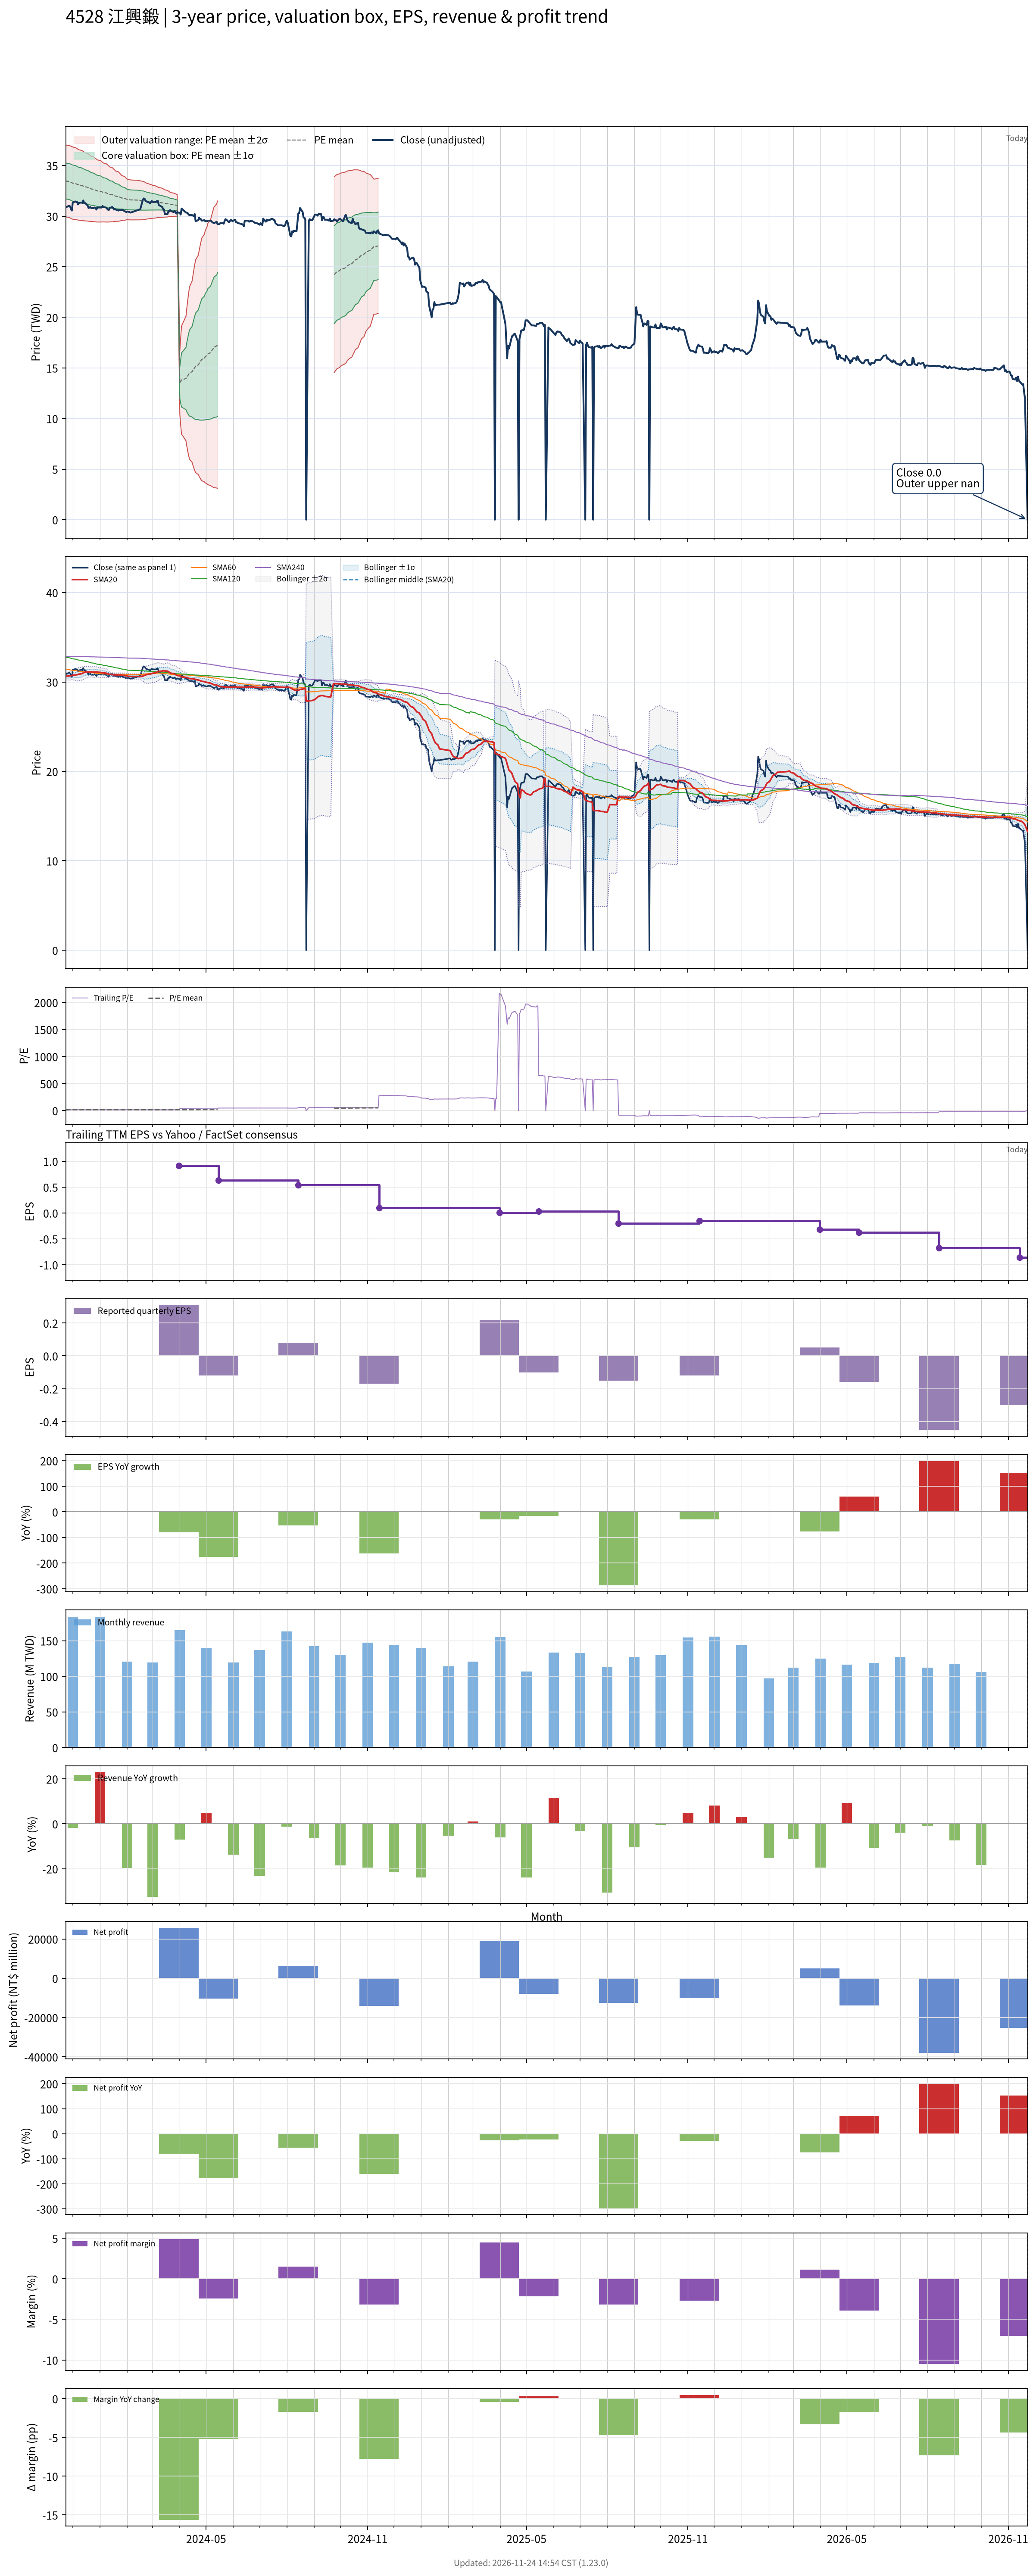

Values plotted in this chart, from the file beside it:
# chart-version: skill-stock-dynamic-val…
date, close, available_date, period_end, eps, ttm_eps, pe, pe_mean, pe_std, price_m2, price_m1, price_mean, price_p1, price_p2, forward_eps, forward_pe, forward_pe_mean, forward_pe_std, forward_price_m2, forward_price_m1, forward_price_mean, forward_price_p1, forward_price_p2, sma20
2023-11-23, 30.9, 2023-11-14, 2023-09-30, 0.27, 2.11, 14.64, 15.88, 0.8386, 29.96, 31.73, 33.5, 35.27, 37.04, , , , , , , , , , 30.63
2023-11-24, 30.9, 2023-11-14, 2023-09-30, 0.27, 2.11, 14.64, 15.86, 0.8414, 29.91, 31.68, 33.46, 35.23, 37.01, , , , , , , , , , 30.64
2023-11-27, 31.05, 2023-11-14, 2023-09-30, 0.27, 2.11, 14.72, 15.84, 0.8425, 29.87, 31.64, 33.42, 35.2, 36.98, , , , , , , , , , 30.66
2023-11-28, 30.95, 2023-11-14, 2023-09-30, 0.27, 2.11, 14.67, 15.82, 0.8443, 29.82, 31.6, 33.38, 35.16, 36.95, , , , , , , , , , 30.69
2023-11-29, 30.7, 2023-11-14, 2023-09-30, 0.27, 2.11, 14.55, 15.8, 0.8463, 29.77, 31.56, 33.34, 35.13, 36.91, , , , , , , , , , 30.7
2023-11-30, 30.55, 2023-11-14, 2023-09-30, 0.27, 2.11, 14.48, 15.78, 0.8476, 29.72, 31.51, 33.3, 35.09, 36.87, , , , , , , , , , 30.71
2023-12-01, 31.35, 2023-11-14, 2023-09-30, 0.27, 2.11, 14.86, 15.76, 0.8454, 29.69, 31.48, 33.26, 35.04, 36.83, , , , , , , , , , 30.75
2023-12-04, 31.45, 2023-11-14, 2023-09-30, 0.27, 2.11, 14.91, 15.75, 0.8416, 29.67, 31.45, 33.22, 35, 36.78, , , , , , , , , , 30.77
2023-12-05, 31.4, 2023-11-14, 2023-09-30, 0.27, 2.11, 14.88, 15.73, 0.8382, 29.65, 31.42, 33.19, 34.96, 36.73, , , , , , , , , , 30.8
2023-12-06, 31.4, 2023-11-14, 2023-09-30, 0.27, 2.11, 14.88, 15.71, 0.8335, 29.63, 31.39, 33.15, 34.91, 36.67, , , , , , , , , , 30.82
2023-12-07, 31.15, 2023-11-14, 2023-09-30, 0.27, 2.11, 14.76, 15.69, 0.8297, 29.61, 31.36, 33.11, 34.86, 36.61, , , , , , , , , , 30.83
2023-12-08, 31.3, 2023-11-14, 2023-09-30, 0.27, 2.11, 14.83, 15.68, 0.8246, 29.59, 31.33, 33.07, 34.81, 36.55, , , , , , , , , , 30.87
2023-12-11, 31.35, 2023-11-14, 2023-09-30, 0.27, 2.11, 14.86, 15.66, 0.821, 29.57, 31.31, 33.04, 34.77, 36.5, , , , , , , , , , 30.91
2023-12-12, 31.3, 2023-11-14, 2023-09-30, 0.27, 2.11, 14.83, 15.64, 0.8176, 29.55, 31.28, 33.01, 34.73, 36.46, , , , , , , , , , 30.96
2023-12-13, 31.55, 2023-11-14, 2023-09-30, 0.27, 2.11, 14.95, 15.63, 0.812, 29.54, 31.26, 32.97, 34.68, 36.4, , , , , , , , , , 31.01
2023-12-14, 31.3, 2023-11-14, 2023-09-30, 0.27, 2.11, 14.83, 15.61, 0.8067, 29.53, 31.23, 32.93, 34.64, 36.34, , , , , , , , , , 31.05
2023-12-15, 31.3, 2023-11-14, 2023-09-30, 0.27, 2.11, 14.83, 15.59, 0.798, 29.53, 31.21, 32.9, 34.58, 36.26, , , , , , , , , , 31.09
2023-12-18, 31.05, 2023-11-14, 2023-09-30, 0.27, 2.11, 14.72, 15.57, 0.7916, 29.51, 31.18, 32.86, 34.53, 36.2, , , , , , , , , , 31.11
2023-12-19, 30.8, 2023-11-14, 2023-09-30, 0.27, 2.11, 14.6, 15.55, 0.7859, 29.5, 31.16, 32.81, 34.47, 36.13, , , , , , , , , , 31.12
2023-12-20, 30.85, 2023-11-14, 2023-09-30, 0.27, 2.11, 14.62, 15.53, 0.7783, 29.49, 31.13, 32.77, 34.41, 36.06, , , , , , , , , , 31.13
2023-12-21, 30.9, 2023-11-14, 2023-09-30, 0.27, 2.11, 14.64, 15.51, 0.771, 29.48, 31.1, 32.73, 34.36, 35.98, , , , , , , , , , 31.13
2023-12-22, 30.8, 2023-11-14, 2023-09-30, 0.27, 2.11, 14.6, 15.49, 0.7632, 29.47, 31.08, 32.69, 34.3, 35.91, , , , , , , , , , 31.12
2023-12-25, 30.8, 2023-11-14, 2023-09-30, 0.27, 2.11, 14.6, 15.47, 0.7571, 29.45, 31.05, 32.65, 34.25, 35.84, , , , , , , , , , 31.11
2023-12-26, 30.85, 2023-11-14, 2023-09-30, 0.27, 2.11, 14.62, 15.45, 0.7483, 29.45, 31.03, 32.61, 34.19, 35.76, , , , , , , , , , 31.11
2023-12-27, 30.8, 2023-11-14, 2023-09-30, 0.27, 2.11, 14.6, 15.44, 0.7423, 29.44, 31, 32.57, 34.13, 35.7, , , , , , , , , , 31.11
2023-12-28, 30.65, 2023-11-14, 2023-09-30, 0.27, 2.11, 14.53, 15.42, 0.7365, 29.42, 30.97, 32.53, 34.08, 35.64, , , , , , , , , , 31.12
2023-12-29, 30.85, 2023-11-14, 2023-09-30, 0.27, 2.11, 14.62, 15.4, 0.7276, 29.42, 30.95, 32.49, 34.02, 35.56, , , , , , , , , , 31.09
2024-01-02, 30.85, 2023-11-14, 2023-09-30, 0.27, 2.11, 14.62, 15.38, 0.7185, 29.42, 30.93, 32.45, 33.97, 35.48, , , , , , , , , , 31.06
2024-01-03, 30.85, 2023-11-14, 2023-09-30, 0.27, 2.11, 14.62, 15.36, 0.7075, 29.42, 30.92, 32.41, 33.9, 35.39, , , , , , , , , , 31.04
2024-01-04, 31, 2023-11-14, 2023-09-30, 0.27, 2.11, 14.69, 15.34, 0.6975, 29.43, 30.9, 32.37, 33.84, 35.32, , , , , , , , , , 31.02
2024-01-05, 30.9, 2023-11-14, 2023-09-30, 0.27, 2.11, 14.64, 15.33, 0.6897, 29.43, 30.88, 32.34, 33.79, 35.25, , , , , , , , , , 31
2024-01-08, 30.85, 2023-11-14, 2023-09-30, 0.27, 2.11, 14.62, 15.31, 0.684, 29.42, 30.86, 32.3, 33.75, 35.19, , , , , , , , , , 30.98
2024-01-09, 30.75, 2023-11-14, 2023-09-30, 0.27, 2.11, 14.57, 15.29, 0.6758, 29.41, 30.84, 32.27, 33.69, 35.12, , , , , , , , , , 30.95
2024-01-10, 30.65, 2023-11-14, 2023-09-30, 0.27, 2.11, 14.53, 15.27, 0.6672, 29.41, 30.82, 32.23, 33.64, 35.04, , , , , , , , , , 30.92
2024-01-11, 30.6, 2023-11-14, 2023-09-30, 0.27, 2.11, 14.5, 15.26, 0.6572, 29.42, 30.8, 32.19, 33.58, 34.96, , , , , , , , , , 30.87
2024-01-12, 30.8, 2023-11-14, 2023-09-30, 0.27, 2.11, 14.6, 15.24, 0.6437, 29.43, 30.79, 32.15, 33.51, 34.87, , , , , , , , , , 30.84
2024-01-15, 30.9, 2023-11-14, 2023-09-30, 0.27, 2.11, 14.64, 15.22, 0.6347, 29.44, 30.78, 32.12, 33.46, 34.8, , , , , , , , , , 30.82
2024-01-16, 30.8, 2023-11-14, 2023-09-30, 0.27, 2.11, 14.6, 15.2, 0.6247, 29.45, 30.76, 32.08, 33.4, 34.72, , , , , , , , , , 30.81
2024-01-17, 30.65, 2023-11-14, 2023-09-30, 0.27, 2.11, 14.53, 15.19, 0.6112, 29.46, 30.75, 32.04, 33.33, 34.62, , , , , , , , , , 30.8
2024-01-18, 30.7, 2023-11-14, 2023-09-30, 0.27, 2.11, 14.55, 15.17, 0.5997, 29.48, 30.74, 32.01, 33.27, 34.54, , , , , , , , , , 30.8
2024-01-19, 30.65, 2023-11-14, 2023-09-30, 0.27, 2.11, 14.53, 15.15, 0.5887, 29.49, 30.73, 31.97, 33.21, 34.45, , , , , , , , , , 30.79
2024-01-22, 30.55, 2023-11-14, 2023-09-30, 0.27, 2.11, 14.48, 15.14, 0.5788, 29.49, 30.71, 31.94, 33.16, 34.38, , , , , , , , , , 30.77
2024-01-23, 30.6, 2023-11-14, 2023-09-30, 0.27, 2.11, 14.5, 15.12, 0.5661, 29.51, 30.7, 31.9, 33.09, 34.29, , , , , , , , , , 30.76
2024-01-24, 30.6, 2023-11-14, 2023-09-30, 0.27, 2.11, 14.5, 15.1, 0.5541, 29.53, 30.69, 31.86, 33.03, 34.2, , , , , , , , , , 30.75
2024-01-25, 30.6, 2023-11-14, 2023-09-30, 0.27, 2.11, 14.5, 15.08, 0.5396, 29.55, 30.69, 31.83, 32.97, 34.1, , , , , , , , , , 30.74
2024-01-26, 30.65, 2023-11-14, 2023-09-30, 0.27, 2.11, 14.53, 15.07, 0.5252, 29.58, 30.68, 31.79, 32.9, 34.01, , , , , , , , , , 30.74
2024-01-29, 30.5, 2023-11-14, 2023-09-30, 0.27, 2.11, 14.45, 15.05, 0.5121, 29.59, 30.68, 31.76, 32.84, 33.92, , , , , , , , , , 30.72
2024-01-30, 30.45, 2023-11-14, 2023-09-30, 0.27, 2.11, 14.43, 15.03, 0.5007, 29.61, 30.67, 31.72, 32.78, 33.84, , , , , , , , , , 30.7
2024-01-31, 30.4, 2023-11-14, 2023-09-30, 0.27, 2.11, 14.41, 15.02, 0.4864, 29.63, 30.66, 31.69, 32.71, 33.74, , , , , , , , , , 30.68
2024-02-01, 30.45, 2023-11-14, 2023-09-30, 0.27, 2.11, 14.43, 15, 0.4754, 29.65, 30.65, 31.65, 32.66, 33.66, , , , , , , , , , 30.65
2024-02-02, 30.45, 2023-11-14, 2023-09-30, 0.27, 2.11, 14.43, 14.99, 0.4718, 29.64, 30.63, 31.63, 32.62, 33.62, , , , , , , , , , 30.63
2024-02-05, 30.35, 2023-11-14, 2023-09-30, 0.27, 2.11, 14.38, 14.98, 0.4681, 29.63, 30.62, 31.6, 32.59, 33.58, , , , , , , , , , 30.61
2024-02-15, 30.65, 2023-11-14, 2023-09-30, 0.27, 2.11, 14.53, 14.97, 0.4613, 29.63, 30.6, 31.58, 32.55, 33.52, , , , , , , , , , 30.6
2024-02-16, 30.7, 2023-11-14, 2023-09-30, 0.27, 2.11, 14.55, 14.95, 0.4557, 29.63, 30.59, 31.55, 32.52, 33.48, , , , , , , , , , 30.6
2024-02-19, 31.65, 2023-11-14, 2023-09-30, 0.27, 2.11, 15, 14.95, 0.4509, 29.64, 30.59, 31.54, 32.49, 33.45, , , , , , , , , , 30.66
2024-02-20, 31.75, 2023-11-14, 2023-09-30, 0.27, 2.11, 15.05, 14.94, 0.4445, 29.65, 30.59, 31.53, 32.47, 33.41, , , , , , , , , , 30.7
2024-02-21, 31.7, 2023-11-14, 2023-09-30, 0.27, 2.11, 15.02, 14.94, 0.4372, 29.67, 30.59, 31.52, 32.44, 33.36, , , , , , , , , , 30.74
2024-02-22, 31.5, 2023-11-14, 2023-09-30, 0.27, 2.11, 14.93, 14.93, 0.4308, 29.68, 30.59, 31.5, 32.41, 33.32, , , , , , , , , , 30.78
2024-02-23, 31.45, 2023-11-14, 2023-09-30, 0.27, 2.11, 14.91, 14.92, 0.4211, 29.71, 30.6, 31.48, 32.37, 33.26, , , , , , , , , , 30.82
... 667 more rows
